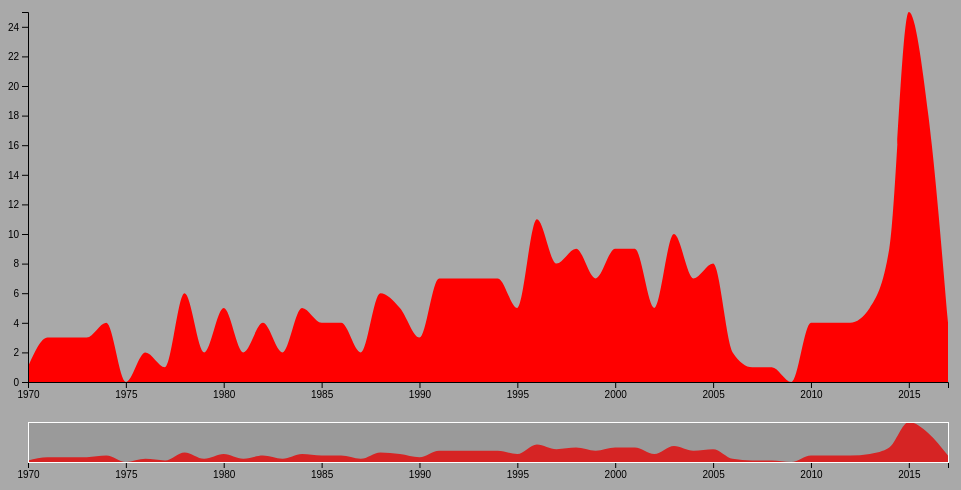
D3 v4 page, settled after 360 driven frames (6 s of simulated time); the page loaded 1 data file(s).


// ── main.js
var svg = d3.select("svg"),
    margin = {top: 20, right: 20, bottom: 110, left: 20},
    margin2 = {top: 430, right: 20, bottom: 30, left: 20},
    width = +svg.attr("width") - margin.left - margin.right,
    height = +svg.attr("height") - margin.top - margin.bottom,
    height2 = +svg.attr("height") - margin2.top - margin2.bottom;

var parseDate = d3.timeParse("%Y");

var x = d3.scaleTime().range([0, width]),
    x2 = d3.scaleTime().range([0, width]),
    y = d3.scaleLinear().range([height, 0]),
    y2 = d3.scaleLinear().range([height2, 0]);

var xAxis = d3.axisBottom(x),
    xAxis2 = d3.axisBottom(x2),
    yAxis = d3.axisLeft(y);

var brush = d3.brushX()
    .extent([[0, 0], [width, height2]])
    .on("brush end", brushed);

var zoom = d3.zoom()
    .scaleExtent([1, Infinity])
    .translateExtent([[0, 0], [width, height]])
    .extent([[0, 0], [width, height]])
    .on("zoom", zoomed);

var area = d3.area()
    .curve(d3.curveMonotoneX)
    .x(function(d) { return x(d.date); })
    .y0(height)
    .y1(function(d) { return y(d.total); });

var area2 = d3.area()
    .curve(d3.curveMonotoneX)
    .x(function(d) { return x2(d.date); })
    .y0(height2)
    .y1(function(d) { return y2(d.total); });

svg.append("defs").append("clipPath")
    .attr("id", "clip")
  .append("rect")
    .attr("width", width)
    .attr("height", height);

var focus = svg.append("g")
    .attr("class", "focus")
    .attr("transform", "translate(" + margin.left + "," + margin.top + ")");

var context = svg.append("g")
    .attr("class", "context")
    .attr("transform", "translate(" + margin2.left + "," + margin2.top + ")");

d3.csv("film-year.csv", type, function(error, data) {
  if (error) throw error;

  x.domain([0, d3.max(data, function(d) { return d.date; })]);
  y.domain([0, d3.max(data, function(d) { return d.total; })]);
  x2.domain(x.domain());
  y2.domain(y.domain());

  focus.append("path")
      .datum(data)
      .attr("class", "area")
      .attr("d", area);

  focus.append("g")
      .attr("class", "axis axis--x")
      .attr("transform", "translate(0," + height + ")")
      .call(xAxis);

  focus.append("g")
      .attr("class", "axis axis--y")
      .call(yAxis);

  context.append("path")
      .datum(data)
      .attr("class", "area")
      .attr("d", area2);

  context.append("g")
      .attr("class", "axis axis--x")
      .attr("transform", "translate(0," + height2 + ")")
      .call(xAxis2);

  context.append("g")
      .attr("class", "brush")
      .call(brush)
      .call(brush.move, x.range());

  svg.append("rect")
      .attr("class", "zoom")
      .attr("width", width)
      .attr("height", height)
      .attr("transform", "translate(" + margin.left + "," + margin.top + ")")
      .call(zoom);
});

function brushed() {
  if (d3.event.sourceEvent && d3.event.sourceEvent.type === "zoom") return; // ignore brush-by-zoom
  var s = d3.event.selection || x2.range();
  x.domain(s.map(x2.invert, x2));
  focus.select(".area").attr("d", area);
  focus.select(".axis--x").call(xAxis);
  svg.select(".zoom").call(zoom.transform, d3.zoomIdentity
      .scale(width / (s[1] - s[0]))
      .translate(-s[0], 0));
}

function zoomed() {
  if (d3.event.sourceEvent && d3.event.sourceEvent.type === "brush") return; // ignore zoom-by-brush
  var t = d3.event.transform;
  x.domain(t.rescaleX(x2).domain());
  focus.select(".area").attr("d", area);
  focus.select(".axis--x").call(xAxis);
  context.select(".brush").call(brush.move, x.range().map(t.invertX, t));
}

function type(d) {
  d.date = parseDate(d.date);
  d.total = +d.total;
  return d;
}

### data: film-year.csv
date, total
1970, 1
1971, 3
1972, 3
1973, 3
1974, 4
1975, 0
1976, 2
1977, 1
1978, 6
1979, 2
1980, 5
1981, 2
1982, 4
1983, 2
1984, 5
1985, 4
1986, 4
1987, 2
1988, 6
1989, 5
1990, 3
1991, 7
1992, 7
1993, 7
1994, 7
1995, 5
1996, 11
1997, 8
1998, 9
1999, 7
2000, 9
2001, 9
2002, 5
2003, 10
2004, 7
2005, 8
2006, 2
2007, 1
2008, 1
2009, 0
2010, 4
2011, 4
2012, 4
2013, 5
2014, 9
2015, 25
2016, 18
2017, 4